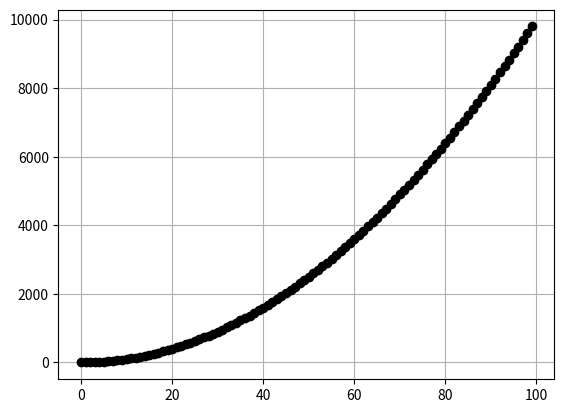

This figure's Python source:
import matplotlib.pyplot as plt

def lagrange_interpolation(valor_x,lista_x,lista_y):
    num_termos = len(lista_x)
    print(lista_x,lista_y)
    resultado = 0
    for i in range(num_termos): #somatorio
        termo = 1
        for j in range(num_termos):  #produtorio 
            if(j!=i):
                termo *= ((valor_x - lista_x[j])/(lista_x[i] - lista_x[j]))            
        termo *= lista_y[i] #multiplicando por y_i

        resultado+=termo

    return resultado

def newton_interpolation(valor_x,lista_x,lista_y):

    num_termos = len(lista_x)
    resultado = 0

    for i in range(num_termos):
        termo = lista_y[i]
        for j in range(num_termos-i,0,-1):
            termo *= (valor_x - lista_x[j])
        resultado += termo
    
    return resultado


x = [i for i in range(100)]
y = [ i**2 for i in x]

print("Valor estimado pela minha funcao = {:.12f}".format(
    lagrange_interpolation(50.5,x,y)))
plt.plot(x,y,"ko",label ="x²")
plt.grid()
plt.show()

